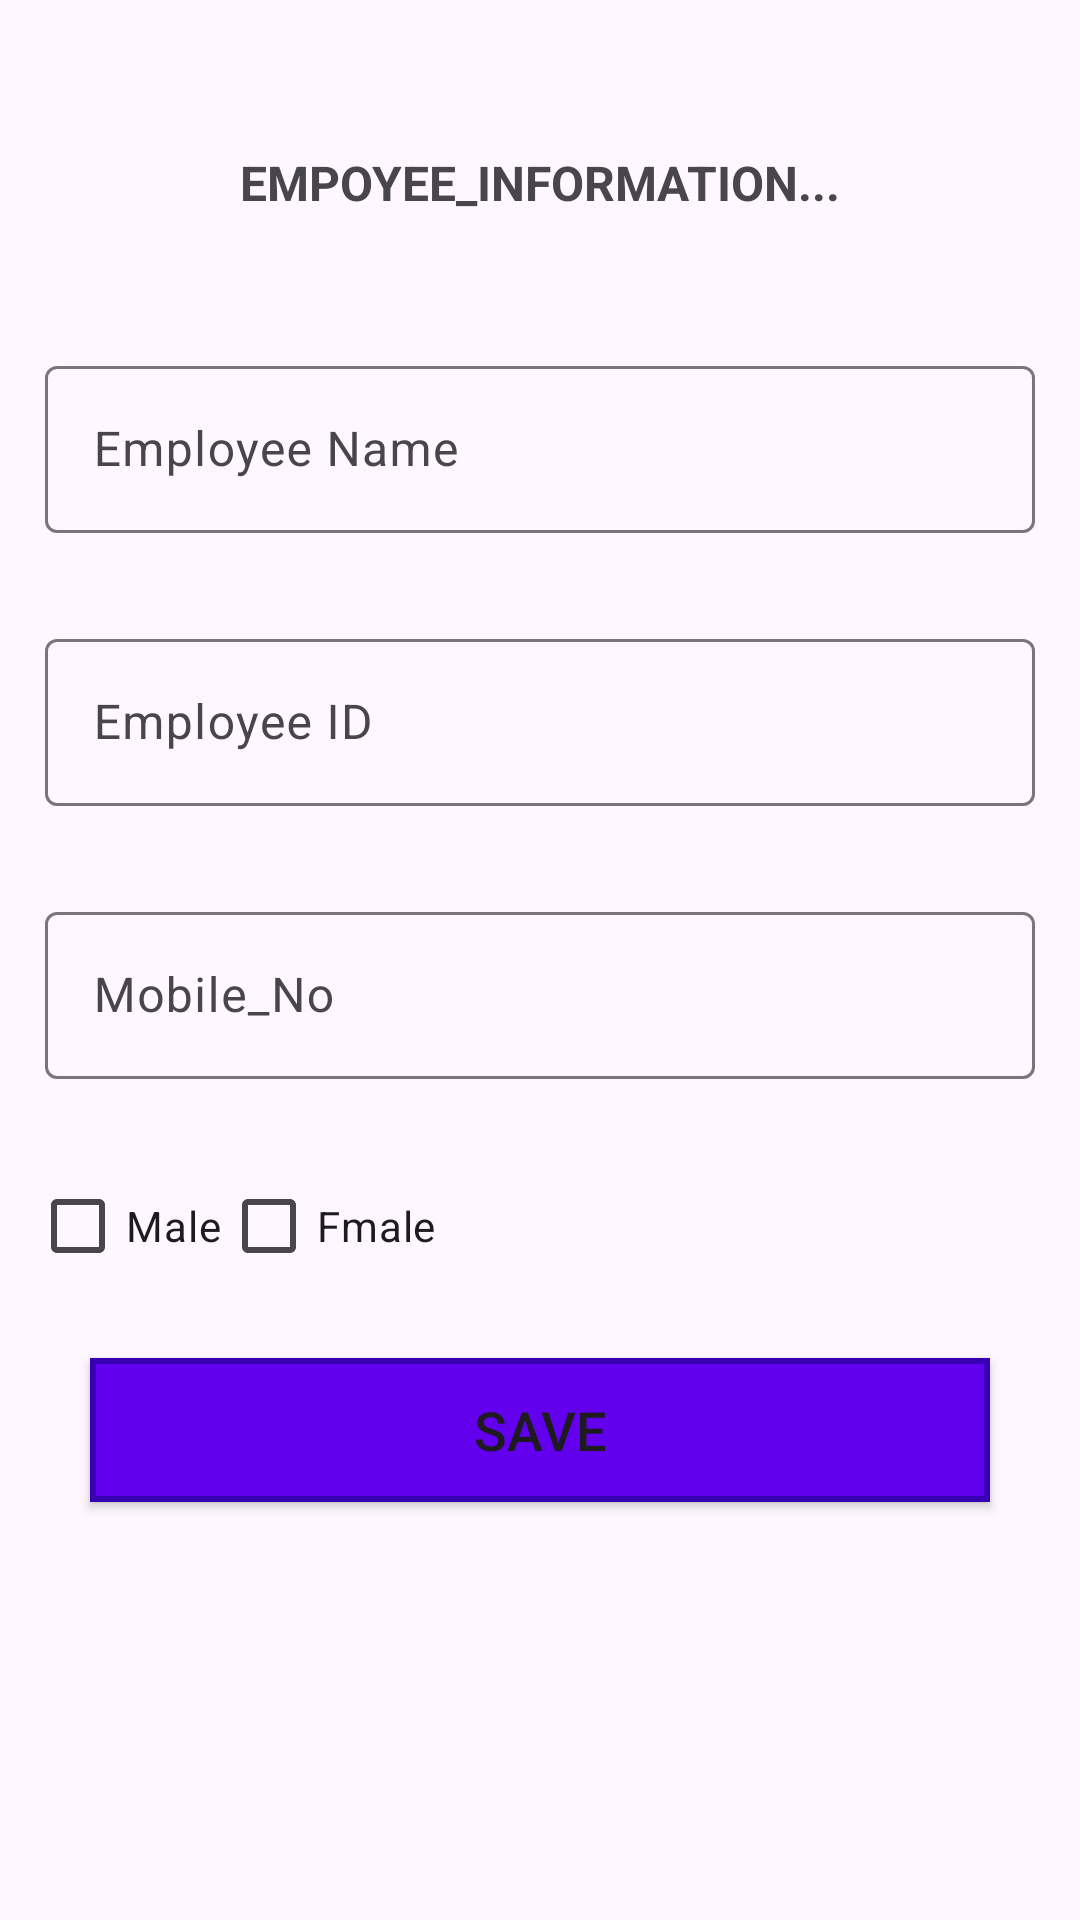

Layout XML and referenced resources for this Android screen:
<!-- AndroidManifest.xml: application theme Theme.Petrol_Pump -->
<!-- res/layout/activity_add_employee.xml -->
<?xml version="1.0" encoding="utf-8"?>
<LinearLayout xmlns:android="http://schemas.android.com/apk/res/android"
    xmlns:app="http://schemas.android.com/apk/res-auto"
    xmlns:tools="http://schemas.android.com/ tools"
    android:layout_width="match_parent"
    android:layout_height="match_parent"
    android:orientation="vertical"
    tools:context=".AddEmployee">
    <ImageView
        android:id="@+id/AddEmploybackbtn"
        android:layout_width="wrap_content"
        android:layout_height="wrap_content"
        android:padding="10dp"
        android:src="@drawable/baseline_arrow_back_24"/>


    <TextView
        android:layout_width="wrap_content"
        android:layout_height="wrap_content"
        android:text="EMPOYEE_INFORMATION..."
        android:layout_gravity="center"
        android:textStyle="bold"
        android:textSize="16dp"
        android:layout_margin="30dp"
        />


    <com.google.android.material.textfield.TextInputLayout
        android:layout_width="match_parent"
        android:layout_height="wrap_content"
        android:layout_margin="15dp">

        <com.google.android.material.textfield.TextInputEditText
            android:layout_width="match_parent"
            android:layout_height="wrap_content"
            android:hint="Employee Name"
            android:id="@+id/Ename">
        </com.google.android.material.textfield.TextInputEditText>
    </com.google.android.material.textfield.TextInputLayout>


        <com.google.android.material.textfield.TextInputLayout
            android:layout_width="match_parent"
            android:layout_height="wrap_content"
            android:layout_margin="15dp">

            <com.google.android.material.textfield.TextInputEditText
                android:layout_width="match_parent"
                android:layout_height="wrap_content"
                android:hint="Employee ID"
                android:id="@+id/EmployeeId">
            </com.google.android.material.textfield.TextInputEditText>
        </com.google.android.material.textfield.TextInputLayout>


        <com.google.android.material.textfield.TextInputLayout
            android:layout_width="match_parent"
            android:layout_height="wrap_content"
            android:layout_margin="15dp">

            <com.google.android.material.textfield.TextInputEditText
                android:layout_width="match_parent"
                android:layout_height="wrap_content"
                android:hint="Mobile_No"
                android:id="@+id/MbleNo">
            </com.google.android.material.textfield.TextInputEditText>
        </com.google.android.material.textfield.TextInputLayout>

    <LinearLayout
        android:layout_width="match_parent"
        android:layout_height="wrap_content"
        android:orientation="horizontal"
        android:layout_margin="10dp"
        android:layout_gravity="center">
        <CheckBox
            android:id="@+id/male"
            android:layout_width="wrap_content"
            android:layout_height="wrap_content"
            android:layout_weight="0"
            android:text="Male" />
        <CheckBox
            android:id="@+id/Fmale"
            android:layout_width="wrap_content"
            android:layout_height="wrap_content"
            android:layout_weight="1"
            android:text="Fmale" />

    </LinearLayout>
    <Button
        android:id="@+id/save"
        android:layout_width="match_parent"
        android:layout_height="wrap_content"
        android:layout_gravity="center"
        android:layout_marginRight="30dp"
        android:layout_marginLeft="30dp"
        android:layout_marginTop="10dp"
        android:background="@drawable/rectangle_button"
        android:text="save"
        android:textSize="18dp"/>

</LinearLayout>
<!-- resources referenced by this layout -->
<resources>
  <!-- drawable rectangle_button (drawable) -->
  <shape xmlns:android="http://schemas.android.com/apk/res/android">
      <solid android:color="#6200EE" /> 
      <corners android:radius="0dp" /> 
      <stroke
          android:width="2dp"
          android:color="#3700B3" /> 
      <padding
          android:left="10dp"
          android:top="10dp"
          android:right="10dp"
          android:bottom="10dp" />
  </shape>
  <style name="Theme.Petrol_Pump" parent="Base.Theme.Petrol_Pump" />
  <style name="Base.Theme.Petrol_Pump" parent="Theme.Material3.DayNight.NoActionBar">
          
          
      </style>
</resources>
